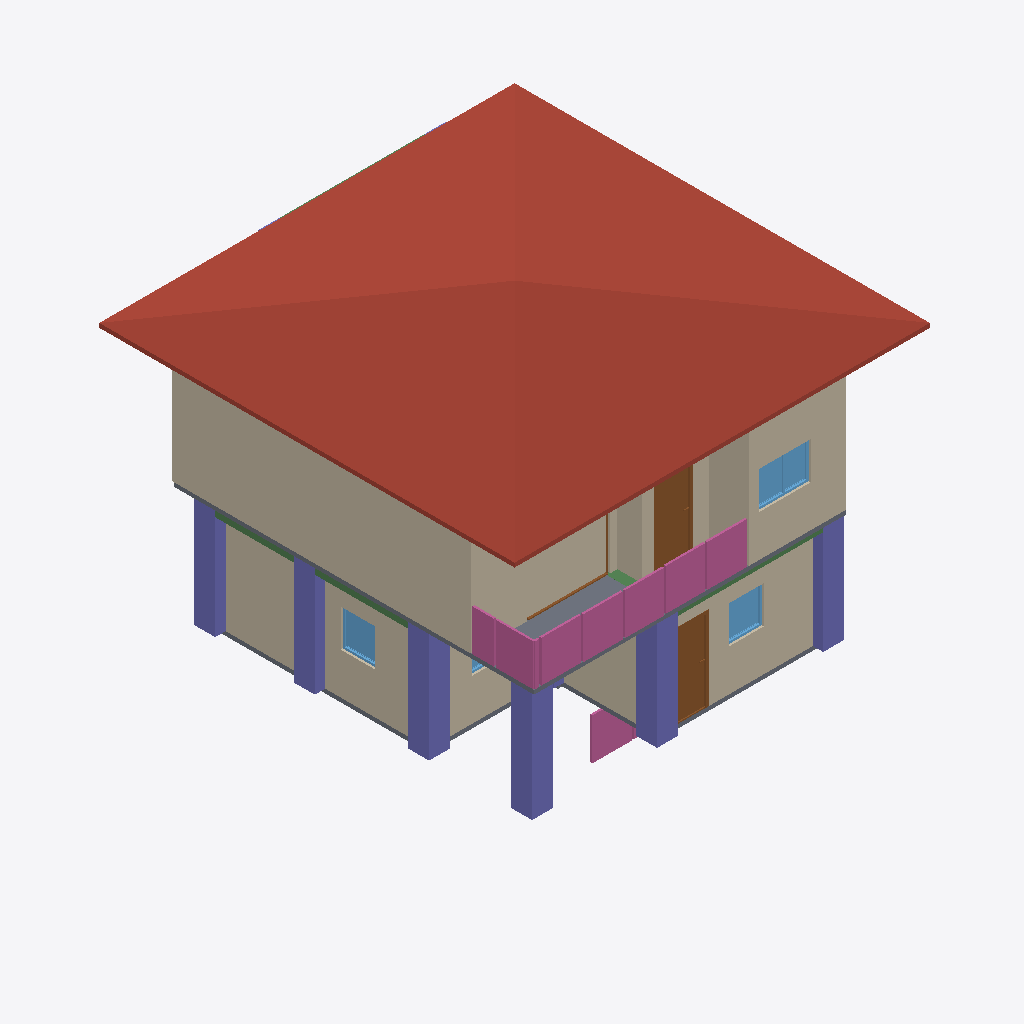
Isometric view of an IFC building model (IFC-SPF (STEP), schema IFC4, length unit metre), seen from the south-west, elements coloured by IFC class: 13 walls (beige), 7 columns (violet), 5 railings (pink), 4 windows (light blue), 4 beams (green), 3 doors (brown), 2 slabs (grey), 1 roof (red-brown).
Extent 10.0 m × 10.1 m × 9.7 m (x, y, z). Storeys (3): 2F at 0.00 m; GF at 0.00 m; 3F at 6.00 m. Elements (152): 47 IfcWall, 34 IfcColumn, 17 IfcRailing, 16 IfcBeam, 12 IfcSlab, 11 IfcDoor, 9 IfcWindow, 4 IfcStairFlight, 1 IfcCovering, 1 IfcRoof.

HEADER;
FILE_DESCRIPTION(('ViewDefinition[DesignTransferView]'),'2;1');
FILE_NAME('s05-activity.ifc','2026-10-07T15:23:55+08:00',(''),(''),'IfcOpenShell 0.8.5-post1','Bonsai 0.8.5-post1','Nobody');
FILE_SCHEMA(('IFC4'));
ENDSEC;
DATA;
#1=IFCPROJECT('3iYvkzRhL8df7c_C1TUzft',$,'My Project',$,$,$,$,(#10,#22),#5);
#27=IFCSITE('1wdUQ8rJXBkeqWbEh5osA5',$,'My Site',$,$,#50,$,$,$,$,$,$,$,$);
#33=IFCBUILDING('1eKC4jMOLE6R8P33TFbIvx',$,'My Building',$,$,#56,$,$,$,$,$,$);
#39=IFCBUILDINGSTOREY('3zxdDipUbDiB2m_nq1Jgqk',$,'2F',$,$,#16965,$,$,$,$);
#63=IFCBUILDINGSTOREY('0LbcPWEob2$PAkiXPhHwDV',$,'GF',$,$,#79,$,$,$,$);
#12499=IFCBUILDINGSTOREY('1YL2XdhS1AbhtS3_4ixK4N',$,'3F',$,$,#12520,$,$,$,$);
#12544=IFCROOF('230lqieF98XPz465cIQ2CQ',$,'Roof',$,$,#12585,#12553,$,$);
#6552=IFCWALL('2Gc9McVaz3tOIZru5uesMS',$,'Wall',$,$,#16990,#6558,$,$);
#1771=IFCWALL('2Aijg9j_nCpe3wbQgezD9a',$,'Wall',$,$,#2046,#1777,$,$);
#7798=IFCWALL('0H2sdSeb95uBf06X3TuL5n',$,'Wall',$,$,#17130,#7804,$,$);
#1140=IFCWALL('3i0o1t64bAHfuJAzG7upF1',$,'Wall',$,$,#2656,#1148,$,$);
#17950=IFCCOLUMN('2mWgG4aJr8y8Yn$2lVai2V',$,'Column',$,$,#18061,#17961,$,$);
#12586=IFCSLAB('2zHL6l4TL9PAAq7ysknf6A',$,'Slab',$,$,#17085,#12600,$,$);
#16400=IFCCOLUMN('23a21zl4j0Oh14HSEWYWe1',$,'Column',$,$,#16401,#16411,$,$);
#16196=IFCCOLUMN('2hTN34Htr8rvP3HolNFx5O',$,'Column',$,$,#16204,#16208,$,$);
#6577=IFCWALL('1cxafdM0nAie6JR9xDnzFJ',$,'Wall',$,$,#16995,#6583,$,$);
#12927=IFCRAILING('0XmCilpqD4xeoeXOI67$mD',$,'Railing',$,$,#17090,#12936,$,$);
#12954=IFCRAILING('3bi75QMUDE3wXeGwV_Lqb1',$,'Railing',$,$,#17095,#12967,$,$);
#7698=IFCWALL('1erAOtM$v8RPqwFU344BSC',$,'Wall',$,$,#17040,#7704,$,$);
#16378=IFCCOLUMN('3S00ia5zH7iwUqnUqo8DBc',$,'Column',$,$,#16379,#16389,$,$);
#16356=IFCCOLUMN('2vw8PpqC52NAyCUqTDdjCP',$,'Column',$,$,#16357,#16367,$,$);
#16219=IFCCOLUMN('1m2PFBbhvF$RoSjCsYGnZ2',$,'Column',$,$,#16226,#16230,$,$);
#1821=IFCWALL('0Kxuxv2cbFOOdB$SFSiuWR',$,'Wall',$,$,#2110,#1827,$,$);
#1796=IFCWALL('0qyPW7lTj69erVUDzFRgAM',$,'Wall',$,$,#2078,#1802,$,$);
#10767=IFCDOOR('1vtNHFXF50ohR1$ld9nOPE',$,'Door',$,$,#10965,#10776,$,2.0,0.8903958797454834,$,.SINGLE_SWING_LEFT.,$);
#7773=IFCWALL('2MfKlysN5Ez9DDGBy$gsVf',$,'Wall',$,$,#17050,#7779,$,$);
#13849=IFCRAILING('2EdWRL5Vj6MPZTQRkNMQrw',$,'Railing',$,'FRAMELESS_PANEL',#17110,#13858,$,.USERDEFINED.);
#2859=IFCDOOR('0fOsqi3BL5kBO8pJSSaw6O',$,'Door',$,$,#3051,#2868,$,2.0,0.8999999761581421,$,$,$);
#13028=IFCRAILING('3xfZVgLA57ov6YcNPm2BUr',$,'Railing',$,'FRAMELESS_PANEL',#17100,#13037,$,.USERDEFINED.);
#7748=IFCWALL('2d18v9yZr4pPpCnD2ILWrw',$,'Wall',$,$,#17140,#7754,$,$);
#2663=IFCSLAB('0NVvdPhtj0L8PPtGkeKpZg',$,'Slab',$,$,#2671,#2678,$,$);
#11101=IFCWINDOW('1L1wgOl5T6wxqXFelmS0rG',$,'Window',$,$,#11328,#11110,$,0.8999999761581421,1.249635934829712,$,.DOUBLE_PANEL_VERTICAL.,$);
#7723=IFCWALL('2BYXzgRzf1b8L6HqGBRH$f',$,'Wall',$,$,#17045,#7729,$,$);
#13655=IFCRAILING('08Oo1mxEbBbuQQQqOzFjzp',$,'Railing',$,$,#17105,#13663,$,$);
#4615=IFCWINDOW('3n1GGxNIX4F9HAC7X9Mz6T',$,'Window',$,$,#4938,#4624,$,0.8999999761581421,0.8348268270492554,$,.SINGLE_PANEL.,$);
#5893=IFCWINDOW('0i5zDzzf99rBvNTthhUpBf',$,'Window',$,$,#6393,#5902,$,0.8999999761581421,0.8348268270492554,$,$,$);
#17255=IFCBEAM('1WsD1efqb3L8l7zPDVlMLa',$,'Beam',$,$,#17262,#17266,$,$);
#17395=IFCBEAM('1kSZlglVj3NQ3ZmdhqcBxK',$,'Beam',$,$,#17402,#17406,$,$);
#11431=IFCDOOR('3ywizM6vb57wld6f3Hvw8t',$,'Door',$,$,#11640,#11440,$,2.0,2.0069265365600586,$,.SLIDING_TO_LEFT.,$);
#7475=IFCWALL('39BxuIvlP7MRvu78UMndAM',$,'Wall',$,$,#17125,#7481,$,$);
#17233=IFCBEAM('3v5uisaJP8wexPfqcVJGXr',$,'Beam',$,$,#17240,#17244,$,$);
#7673=IFCWALL('0cAAL3yxvBi8jSKwoj_AZp',$,'Wall',$,$,#17035,#7679,$,$);
#17708=IFCBEAM('2s_D3DjJzAqebKzu3eSinR',$,'Beam',$,$,#17981,#17719,$,$);
#5026=IFCWINDOW('2gcuCUB31DEvGoQPE_25r0',$,'Window',$,$,#6388,#5035,$,0.8999999761581421,1.2052135467529297,$,.DOUBLE_PANEL_VERTICAL.,$);
#16642=IFCCOLUMN('3BYSUwk_TDZedb7b9I_R$4',$,'Column',$,$,#17190,#16653,$,$);
ENDSEC;
